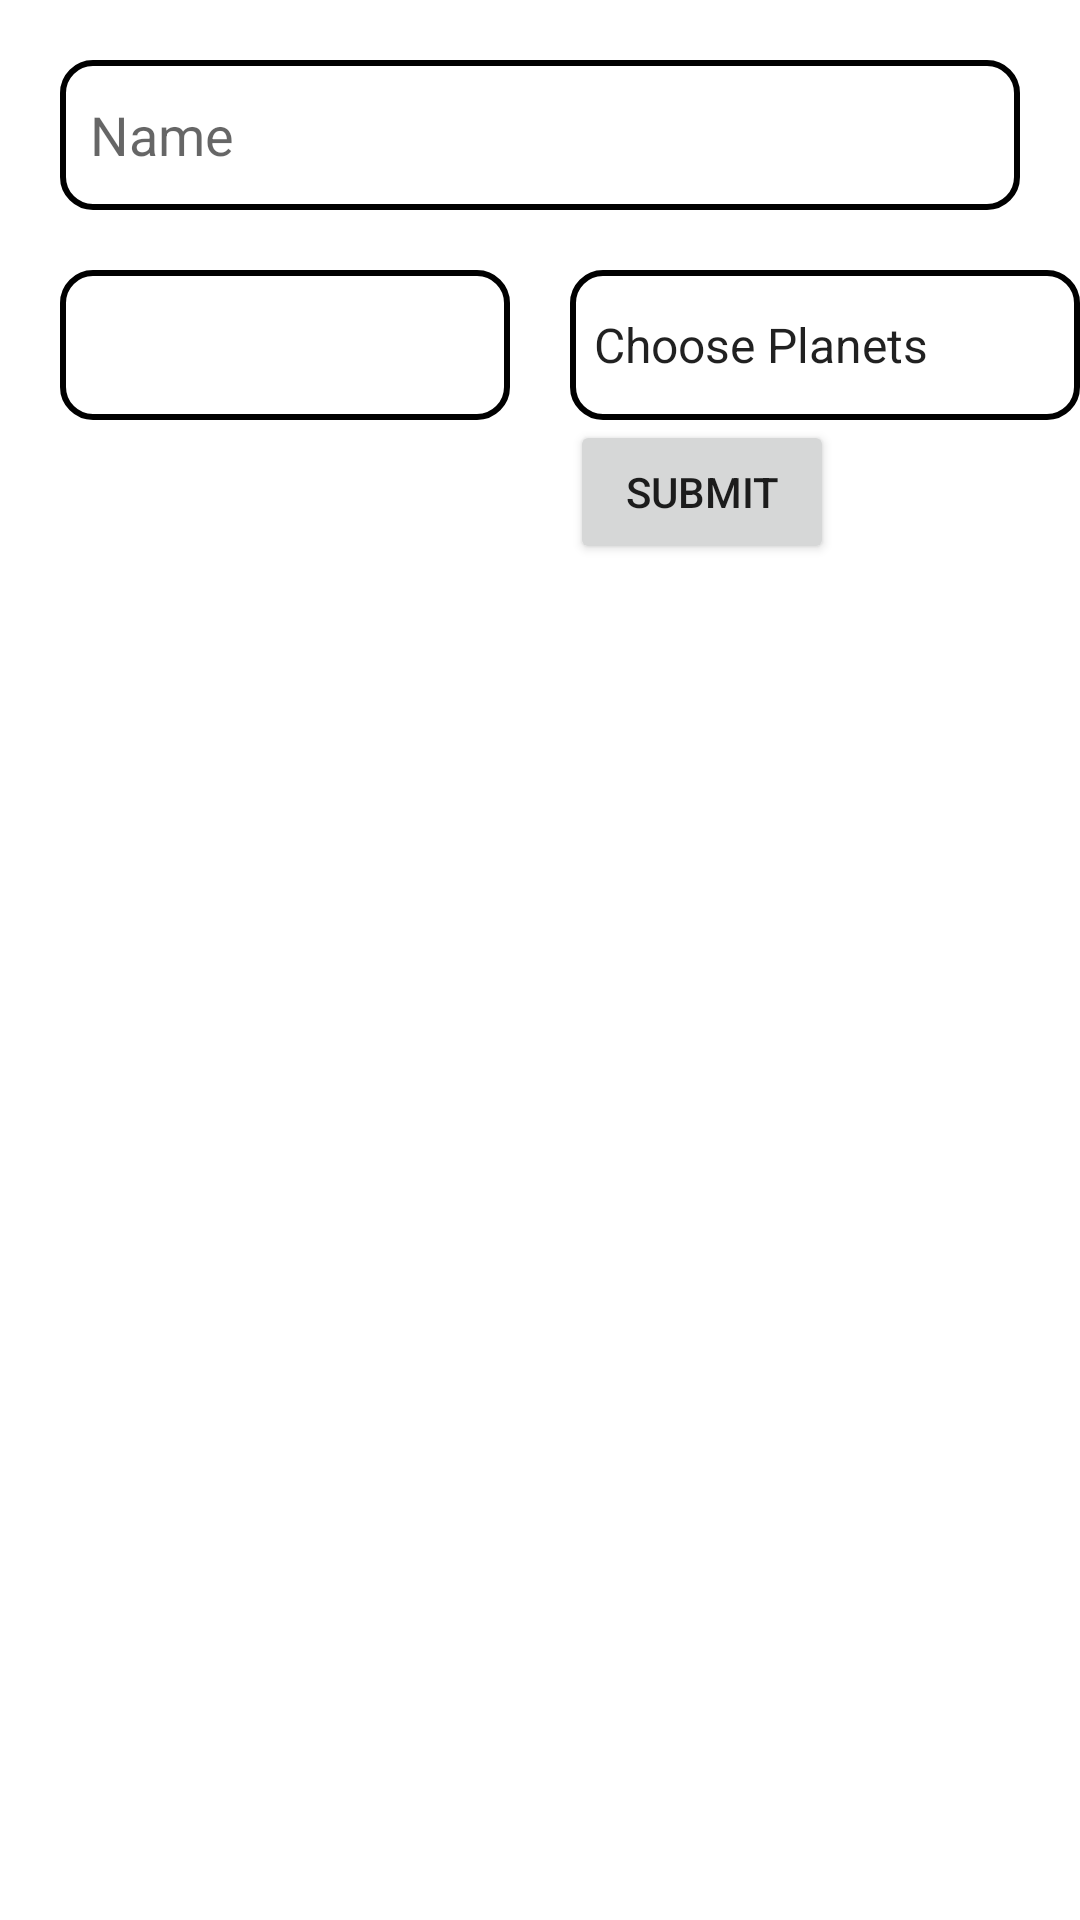

Here is an Android app screen rendered from its layout file. Give the layout XML and the strings, colors and styles it references.
<!-- AndroidManifest.xml: application theme Theme.LayoutTestingProject -->
<!-- res/layout/activity_relative_layout.xml -->
<?xml version="1.0" encoding="utf-8"?>
<RelativeLayout xmlns:android="http://schemas.android.com/apk/res/android"
    xmlns:app="http://schemas.android.com/apk/res-auto"
    xmlns:tools="http://schemas.android.com/tools"
    android:layout_width="match_parent"
    android:layout_height="match_parent"
    tools:context=".RelativeLayout">
    <EditText
        android:id="@+id/et_rname"
        android:layout_width="match_parent"
        android:layout_height="50dp"
        android:layout_margin="20dp"
        android:hint="Name"
        android:paddingLeft="10dp"
        android:textColor="@color/black"
        android:background="@drawable/editbox"
        />
    <Spinner
        android:id="@+id/sp_defaultdata"
        android:layout_width="150dp"
        android:layout_height="50dp"
        android:layout_below="@+id/et_rname"
        android:layout_marginLeft="20dp"
        android:background="@drawable/editbox"
        android:padding="20dp"

        />
    <Spinner
        android:id="@+id/sp_custom"
        android:layout_width="200dp"
        android:layout_height="50dp"
        android:layout_below="@+id/et_rname"
        android:layout_toRightOf="@+id/sp_defaultdata"
        android:background="@drawable/editbox"
        android:layout_marginLeft="20dp"
        android:entries="@array/planets_array"
        />

    <Button
        android:id="@+id/btn_submit"
        android:layout_width="wrap_content"
        android:layout_height="wrap_content"
        android:text="submit"
        android:layout_below="@+id/sp_custom"
        android:gravity="center"
        android:layout_alignLeft="@+id/sp_custom"
        />



</RelativeLayout>
<!-- resources referenced by this layout -->
<resources>
  <string-array name="planets_array">
          <item>Choose Planets</item>
          <item>Mercury</item>
          <item>Venus</item>
          <item>Earth</item>
          <item>Mars</item>
          <item>Jupiter</item>
          <item>Saturn</item>
          <item>Uranus</item>
          <item>Neptune</item>
      </string-array>
  <color name="black">#FF000000</color>
  <!-- drawable editbox (drawable) -->
  <?xml version="1.0" encoding="utf-8"?>
  <shape xmlns:android="http://schemas.android.com/apk/res/android">
      <solid android:color="@color/white"/>
      <stroke android:dashGap="@dimen/cardview_compat_inset_shadow"
          android:color="@color/black"
          android:width="2dp"
          />
      <corners android:radius="10dp"/>
  
  </shape>
  <style name="Theme.LayoutTestingProject" parent="Theme.MaterialComponents.DayNight.DarkActionBar">
          
          <item name="colorPrimary">@color/purple_500</item>
          <item name="colorPrimaryVariant">@color/purple_700</item>
          <item name="colorOnPrimary">@color/white</item>
          
          <item name="colorSecondary">@color/teal_200</item>
          <item name="colorSecondaryVariant">@color/teal_700</item>
          <item name="colorOnSecondary">@color/black</item>
          
          <item name="android:statusBarColor" tools:targetApi="l">?attr/colorPrimaryVariant</item>
          
      </style>
  <color name="white">#FFFFFFFF</color>
  <color name="purple_500">#FF6200EE</color>
  <color name="purple_700">#FF3700B3</color>
  <color name="teal_200">#FF03DAC5</color>
  <color name="teal_700">#FF018786</color>
</resources>
